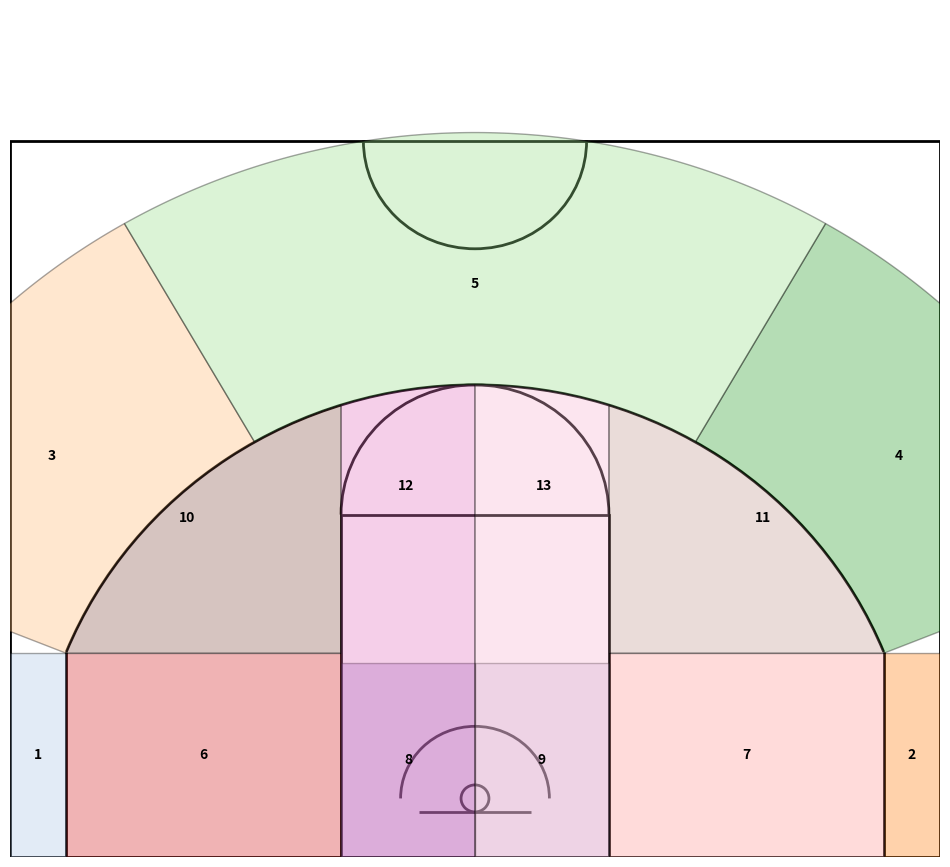

Write Python code to recreate this figure.
# updated_zones_for_tableau.py
import math
import numpy as np
import pandas as pd
import matplotlib.pyplot as plt
from matplotlib.patches import Circle, Rectangle, Arc, Polygon

# -----------------------------
# Your court-drawing function (unchanged)
# -----------------------------
def draw_hs_half_court(ax=None, color='black', lw=2):
    if ax is None:
        ax = plt.gca()
    hoop = Circle((0, -15), radius=7.5, linewidth=lw, color=color, fill=False)
    backboard = Rectangle((-30, -22.5), 60, 0, linewidth=lw, color=color)
    paint = Rectangle((-72, -47.5), 144, 190, linewidth=lw, color=color, fill=False)
    top_free_throw = Arc((0, 142.5), 144, 144, theta1=0, theta2=180, linewidth=lw, color=color)
    restricted = Arc((0, -15), 80, 80, theta1=0, theta2=180, linewidth=lw, color=color)
    baseline = Rectangle((-250, -47.5), 500, 0, linewidth=lw, color=color)
    corner_three_a = Rectangle((-220, -47.5), 0, 114, linewidth=lw, color=color)
    corner_three_b = Rectangle((220, -47.5), 0, 114, linewidth=lw, color=color)
    three_arc = Arc((0, -22.5), 474, 474, theta1=22, theta2=158, linewidth=lw, color=color)
    sideline_a = Rectangle((-250, -47.5), 0, 397.5, linewidth=lw, color=color)
    sideline_b = Rectangle((250, -47.5), 0, 397.5, linewidth=lw, color=color)
    half_court = Rectangle((-350, 350), 700, 0, linewidth=lw, color=color)
    center_circle = Arc((0, 350), 120, 120, theta1=180, theta2=360, linewidth=lw, color=color)
    court_elements = [hoop, backboard, paint, top_free_throw, restricted, three_arc, baseline,
                      corner_three_a, corner_three_b, sideline_a, sideline_b, half_court, center_circle]
    for el in court_elements:
        ax.add_patch(el)
    return ax

# -----------------------------
# Arc / geometry parameters (edit these if your court uses different numbers)
# -----------------------------
ARC_CX, ARC_CY = 0.0, -22.5   # center used by your three_arc
ARC_R = 237.0                 # radius (half of 474)
ARC_RES = 120                 # smoothness (increase for smoother arc)
R_OUT = ARC_R + 140.0         # how far 3pt zones extend outward (visual)
R_IN = 100.0                  # inner radius for midrange ring sectors (adjustable)

# helper conversions
def polar_to_xy(angle_deg, radius, cx=ARC_CX, cy=ARC_CY):
    a = math.radians(angle_deg)
    return (cx + radius*math.cos(a), cy + radius*math.sin(a))

def arc_points(angle_start, angle_end, radius=ARC_R, n=ARC_RES):
    angles = np.linspace(angle_start, angle_end, n)
    return [polar_to_xy(a, radius) for a in angles]

def arc_y_at_x(x):
    dx = x - ARC_CX
    if abs(dx) > ARC_R:
        return None
    return ARC_CY + math.sqrt(ARC_R**2 - dx**2)

# exact corner intersection angles (x = +/-220)
y_leftcorner = arc_y_at_x(-220)
y_rightcorner = arc_y_at_x(220)
angle_left_corner = math.degrees(math.atan2(y_leftcorner - ARC_CY, -220 - ARC_CX))
angle_right_corner = math.degrees(math.atan2(y_rightcorner - ARC_CY, 220 - ARC_CX))

# choose split angles for sectors (I've chosen symmetric splits: 60 & 90 degrees)
A_right_corner = angle_right_corner     # ~21.833°
A2 = 60.0
A3 = 90.0
A4 = 120.0
A_left_corner = angle_left_corner       # ~158.167°

# -----------------------------
# Build zones
# -----------------------------
zones = {}

# 1-2 corners (rectangles up to exact arc y)
zones[1] = ("Left Corner 3", [(-250, -47.5), (-220, -47.5), (-220, y_leftcorner), (-250, y_leftcorner)])
zones[2] = ("Right Corner 3", [(220, -47.5), (250, -47.5), (250, y_rightcorner), (220, y_rightcorner)])

# helper: 3pt sector (outer: R_OUT, inner: ARC_R)
def threept_sector(start_ang, end_ang, arc_res=ARC_RES):
    inner = arc_points(start_ang, end_ang, radius=ARC_R, n=arc_res)
    outer = arc_points(end_ang, start_ang, radius=R_OUT, n=arc_res)  # reversed to form closed poly
    return inner + outer

# 3pt outside-arc zones
zones[3] = ("Left Wing 3", threept_sector(A4, A_left_corner))
zones[4] = ("Right Wing 3", threept_sector(A_right_corner, A2))
zones[5] = ("Top of Key 3", threept_sector(A2, A4))

# 6-7 left/right midrange baseline rectangles (bottom at corner top, top at arc y at x=±150)
# Get y-top of zones 1 & 2 (already computed)
y_top_6 = y_leftcorner   # top of zone 1
y_top_7 = y_rightcorner  # top of zone 2
baseline_y = -47.5       # bottom = baseline

# Define the width so it extends from corners to layup zones
x_mid_left_start = -220   # right edge of zone 1
x_mid_left_end = -72      # left edge of zone 8
x_mid_right_start = 72    # right edge of zone 9
x_mid_right_end = 220     # left edge of zone 2

# Zone 6 – Left Midrange
zones[6] = ("Left Midrange BL", [
    (x_mid_left_start, baseline_y),  # bottom-left
    (x_mid_left_end, baseline_y),    # bottom-right
    (x_mid_left_end, y_top_6),       # top-right
    (x_mid_left_start, y_top_6)      # top-left
])

# Zone 7 – Right Midrange
zones[7] = ("Right Midrange BL", [
    (x_mid_right_start, baseline_y), # bottom-left
    (x_mid_right_end, baseline_y),   # bottom-right
    (x_mid_right_end, y_top_7),      # top-right
    (x_mid_right_start, y_top_7)     # top-left
])


# 8-9 layups (unchanged small boxes inside paint)
zones[8] = ("Left Layup", [(-72, -47.5), (0, -47.5), (0, 60), (-72, 60)])
zones[9] = ("Right Layup", [(0, -47.5), (72, -47.5), (72, 60), (0, 60)])

# -----------------------------
# Midrange Polygon Helpers
# -----------------------------
def arc_y_at_x(x):
    dx = x - ARC_CX
    if abs(dx) > ARC_R:
        dx = max(min(dx, ARC_R), -ARC_R)  # clip to circle
    return ARC_CY + math.sqrt(ARC_R**2 - dx**2)

def midrange_arc_top_polygon(x_min, x_max, y_bottom, n_points=50):
    """
    Polygon for midrange zones (10-11) with:
    - top following 3-point arc
    - vertical sides at x_min/x_max
    - flat bottom at y_bottom
    """
    angles = np.linspace(0, 180, n_points*2)
    arc_pts = [polar_to_xy(a, ARC_R, ARC_CX, ARC_CY) for a in angles]
    top_pts = [(x, y) for x, y in arc_pts if x_min < x < x_max]

    # include edges to prevent gaps
    top_pts.append((x_min, arc_y_at_x(x_min)))
    top_pts.append((x_max, arc_y_at_x(x_max)))

    # sort from right to left
    top_pts = sorted(top_pts, key=lambda p: p[0], reverse=True)

    polygon = [(x_min, y_bottom), (x_max, y_bottom)] + top_pts
    return polygon

def midrange_center_arc_top_polygon(x_min, x_max, y_bottom, n_points=30):
    """
    Polygon for center midrange zones (12-13):
    - top follows 3-point arc
    - vertical sides
    - flat bottom
    - ensures top edges meet at x=0 without gaps
    """
    angles = np.linspace(0, 180, n_points*2)
    arc_pts = [polar_to_xy(a, ARC_R, ARC_CX, ARC_CY) for a in angles]
    top_pts = [(x, y) for x, y in arc_pts if x_min < x < x_max]

    # include exact edges
    top_pts.append((x_min, arc_y_at_x(x_min)))
    top_pts.append((x_max, arc_y_at_x(x_max)))

    top_pts = sorted(top_pts, key=lambda p: p[0], reverse=True)
    polygon = [(x_min, y_bottom), (x_max, y_bottom)] + top_pts
    return polygon

# -----------------------------
# Midrange zones 6-13
# -----------------------------
y_bottom_midrange = -47.5  # flat bottom aligned with layup baseline
x_left_center = -72
x_right_center = 72

# # Zones 6 & 7 – baseline midrange rectangles
# zones[6] = ("Left Midrange BL", [(-250, y_bottom_midrange), (x_left_center, y_bottom_midrange), 
#                                  (x_left_center, 60), (-250, 60)])
# zones[7] = ("Right Midrange BL", [(x_right_center, y_bottom_midrange), (250, y_bottom_midrange), 
#                                   (250, 60), (x_right_center, 60)])

# # Zones 8 & 9 – layups (unchanged)
# zones[8] = ("Left Layup", [(-72, -47.5), (0, -47.5), (0, 60), (-72, 60)])
# zones[9] = ("Right Layup", [(0, -47.5), (72, -47.5), (72, 60), (0, 60)])

top_of_6 = max(y for x,y in zones[6][1])
top_of_7 = max(y for x,y in zones[7][1]) # top of baseline midrange (zones 6 & 7)

top_of_6_7 = max(top_of_6, top_of_7)


x_left_center = -72        # separation for center zones
x_right_center = 72

def midrange_arc_top_polygon_fixed(x_min, x_max, y_bottom, n_points=50):
    """
    Polygon for midrange wing zones (10-11):
    - bottom aligned with zones 6-7 (y_bottom)
    - top follows 3-point arc
    - x_min/x_max vertical sides
    """
    # Sample points along the arc
    angles = np.linspace(0, 180, n_points*2)
    arc_pts = [polar_to_xy(a, ARC_R, ARC_CX, ARC_CY) for a in angles]

    # Only take points that are above y_bottom and within x_min/x_max
    top_pts = [(x, y) for x, y in arc_pts if x_min <= x <= x_max and y >= y_bottom]

    # Add vertical edges to prevent gaps
    top_pts.append((x_min, arc_y_at_x(x_min)))
    top_pts.append((x_max, arc_y_at_x(x_max)))

    # Bottom corners (clipped to arc if needed)
    bottom_left_y = min(y_bottom, arc_y_at_x(x_min))
    bottom_right_y = min(y_bottom, arc_y_at_x(x_max))

    # Sort left-to-right
    top_pts = sorted(top_pts, key=lambda p: p[0])

    # Polygon: bottom-left -> bottom-right -> arc top pts
    polygon = [(x_min, bottom_left_y), (x_max, bottom_right_y)] + sorted(top_pts, key=lambda p: p[0], reverse=True)
    return polygon

def zone10_top_arc_polygon(x_min, x_max, y_bottom, n_pts=30):
    """
    Build polygon for left wing midrange (Zone 10)
    - bottom aligned with top of Zone 6
    - top exactly follows 3PT arc
    """
    # Sample points along 3PT arc
    angles = np.linspace(0, 180, n_pts*2)
    arc_pts = [polar_to_xy(a, ARC_R, ARC_CX, ARC_CY) for a in angles]
    
    # Only keep points within x_min and x_max
    top_pts = [(x, y) for x, y in arc_pts if x_min <= x <= x_max]

    # Sort from right to left to close polygon correctly
    top_pts = sorted(top_pts, key=lambda p: p[0], reverse=True)

    # Polygon: bottom-left -> bottom-right -> arc top points
    polygon = [(x_min, y_bottom), (x_max, y_bottom)] + top_pts
    return polygon

# Apply to Zone 10
zones[10] = ("LW Midrange", midrange_arc_top_polygon_fixed(x_min=-220, x_max=x_left_center, y_bottom=top_of_6_7))
zones[11] = ("RW Midrange", midrange_arc_top_polygon_fixed(x_min=x_right_center, x_max=220, y_bottom=top_of_6_7))

zones[12] = ("Left Center Midrange", midrange_center_arc_top_polygon(x_min=x_left_center, x_max=0, y_bottom=y_bottom_midrange))
zones[13] = ("Right Center Midrange", midrange_center_arc_top_polygon(x_min=0, x_max=x_right_center, y_bottom=y_bottom_midrange))

# -----------------------------
# Export CSV for Tableau
# -----------------------------
rows = []
for zid, (zname, coords) in zones.items():
    for i, (x, y) in enumerate(coords):
        if y is None:  # skip invalid points
            continue
        rows.append({"ZoneID": zid, "ZoneName": zname, "X": float(x), "Y": float(y), "Order": i})

df = pd.DataFrame(rows)
df.to_csv("zones_updated.csv", index=False)
print("Saved zones_updated.csv (polygon vertices).")

# -----------------------------
# Preview with zones
# -----------------------------
fig2, ax2 = plt.subplots(figsize=(12,11))
draw_hs_half_court(ax2)
colors = plt.cm.tab20.colors
for zid, (zname, coords) in zones.items():
    poly = Polygon(coords, closed=True, facecolor=colors[zid % len(colors)], alpha=0.35, edgecolor='black')
    ax2.add_patch(poly)
    xs, ys = zip(*coords)
    ax2.text(sum(xs)/len(xs), sum(ys)/len(ys), str(zid), ha='center', va='center', fontsize=10, weight='bold')
ax2.set_xlim(-250,250); ax2.set_ylim(-47.5,422.5); ax2.axis('off')
plt.savefig("court_with_zones_updated.png", dpi=300, bbox_inches='tight')
print("Saved court_with_zones_updated.png (preview).")